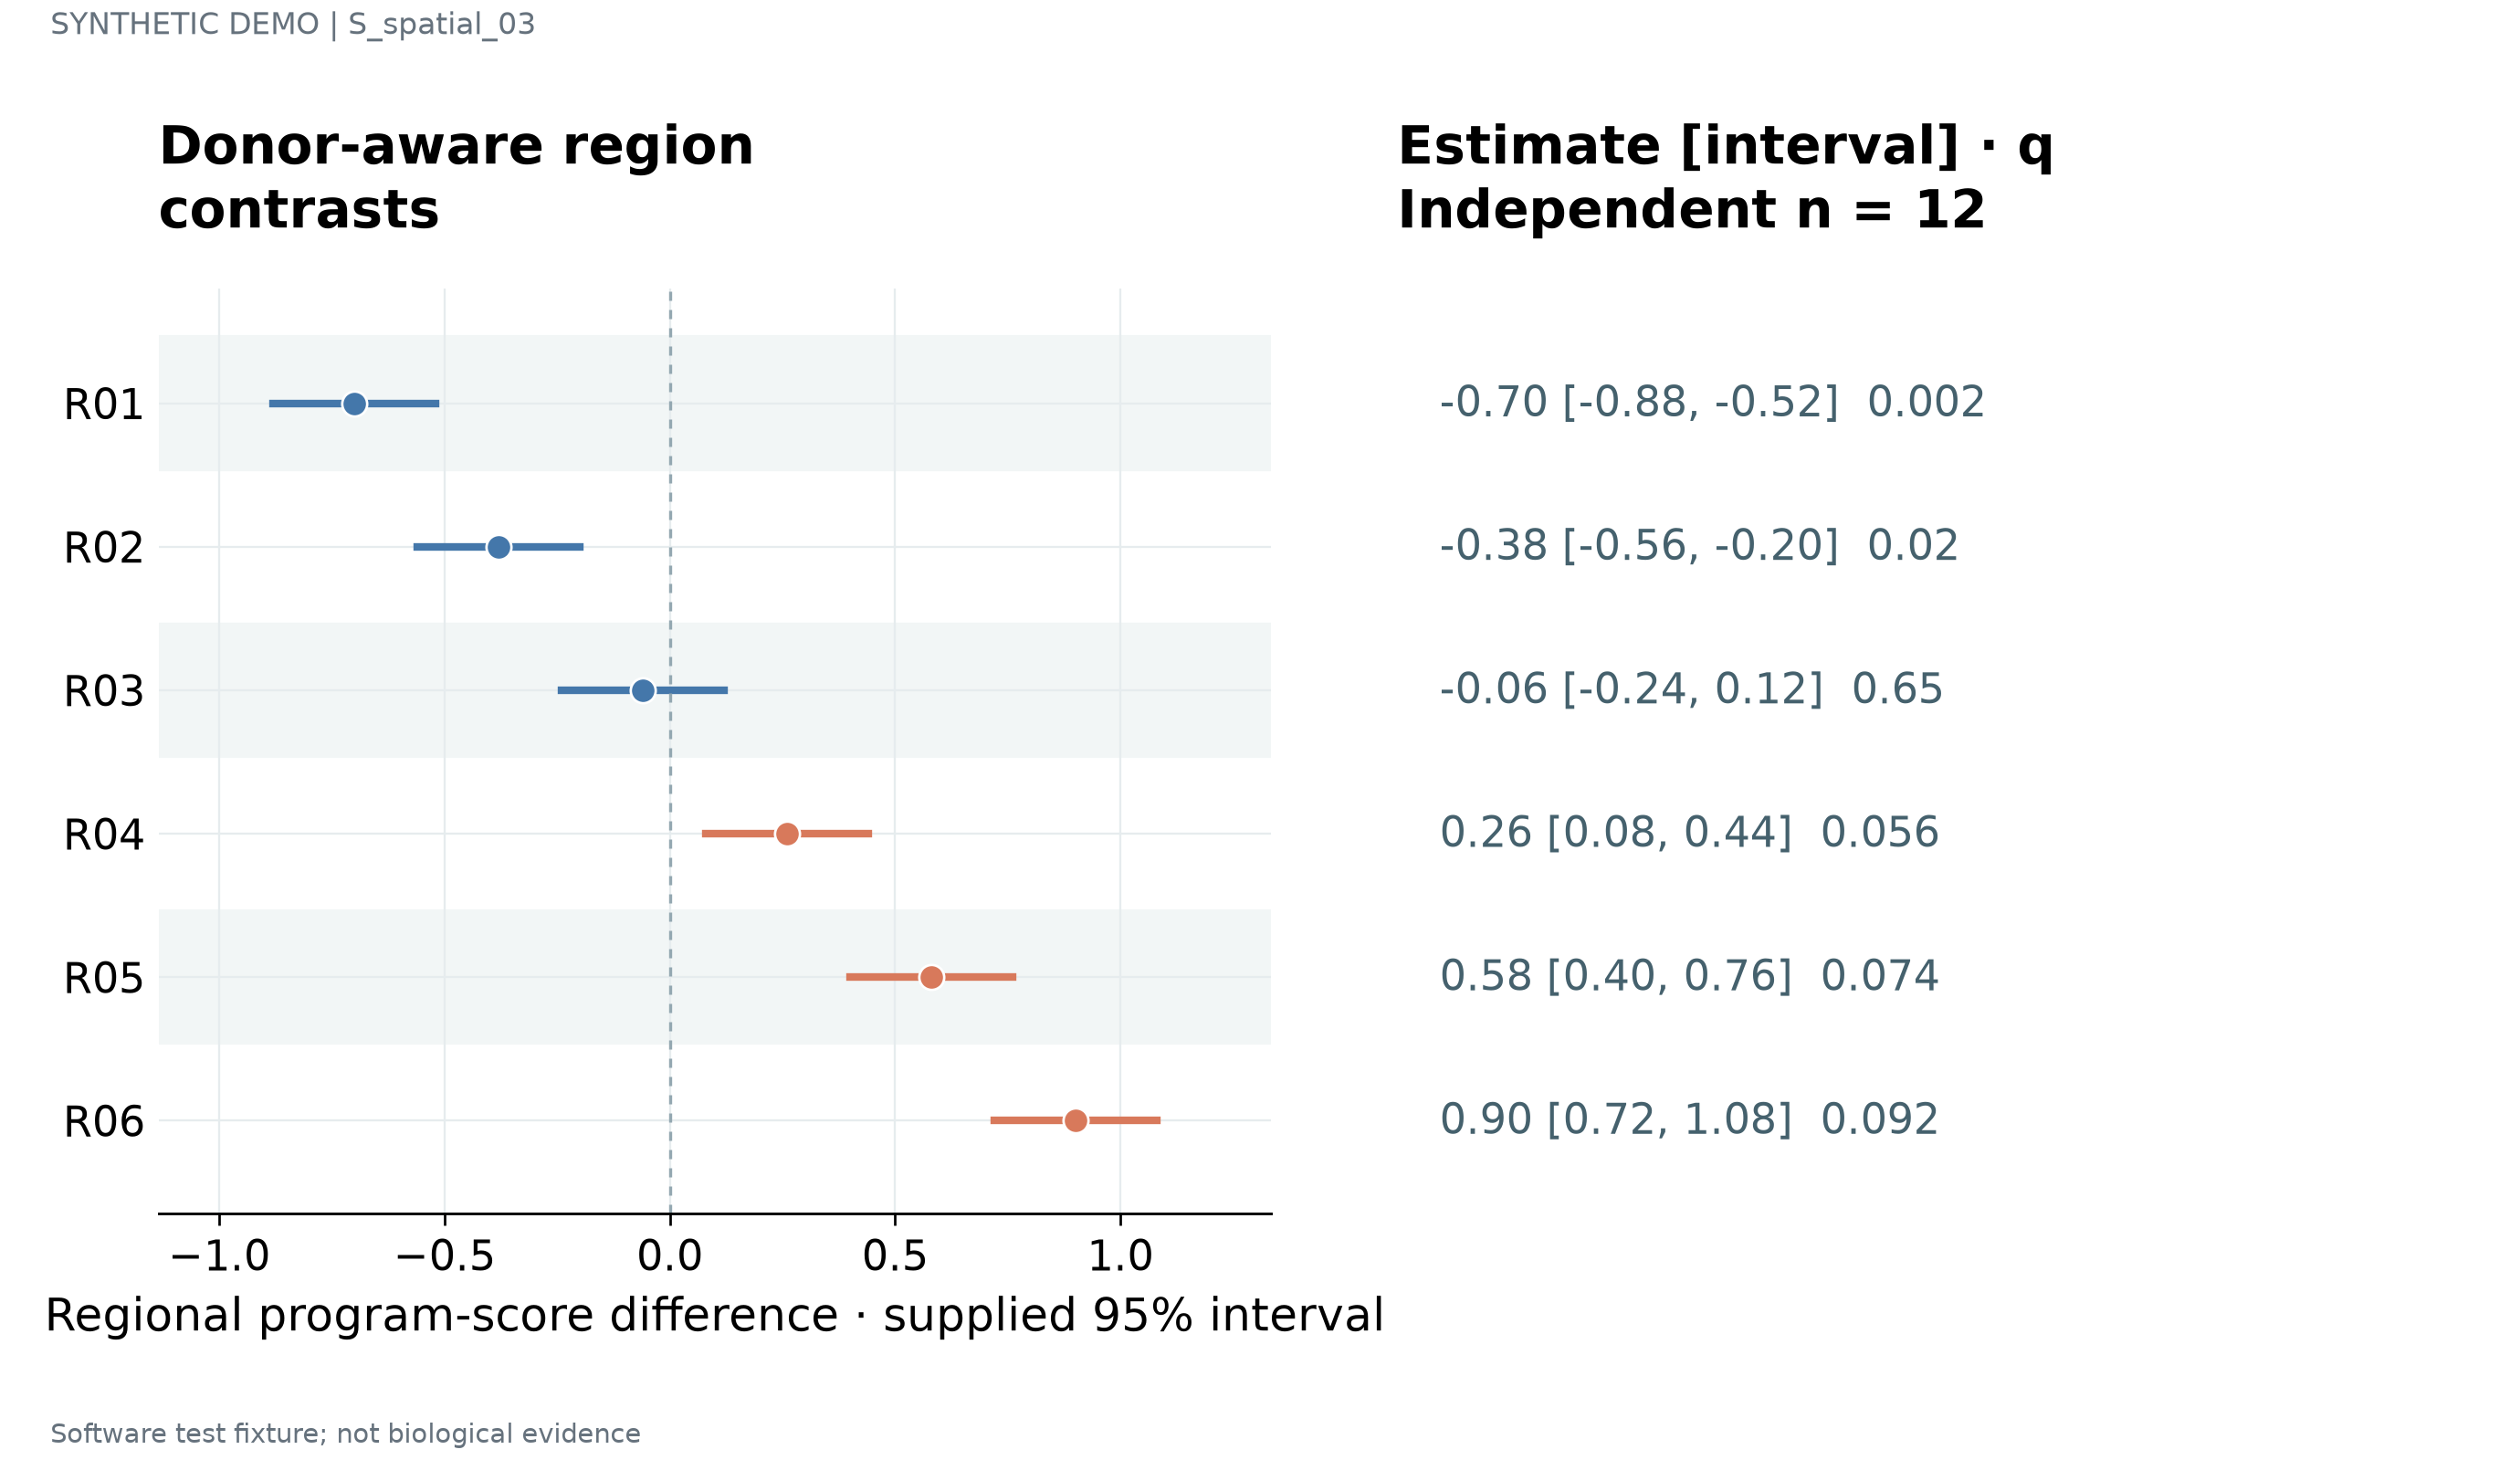

Data behind this chart, as committed beside it:
label	estimate	lower	upper	q	n	panel_id
R01	-0.7	-0.88	-0.52	0.002	12	p1
R02	-0.38	-0.56	-0.2	0.02	12	p1
R03	-0.06	-0.24	0.12	0.65	12	p1
R04	0.26	0.08	0.44	0.056	12	p1
R05	0.58	0.4	0.76	0.074	12	p1
R06	0.9	0.72	1.08	0.092	12	p1
